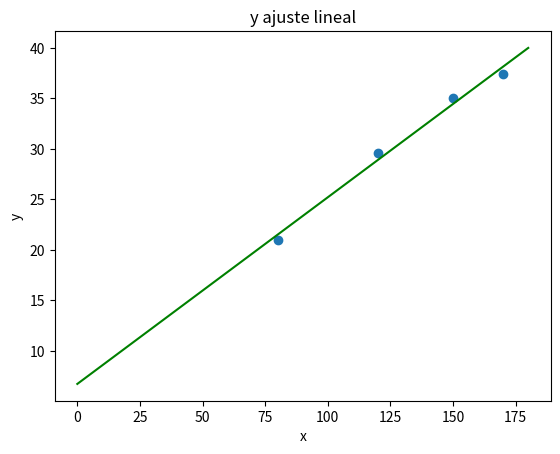

This figure's Python source:
# -*- coding: utf-8 -*-
# Ejercicio 10.13 - precio_alquiler ~ superficie

import numpy as np
import matplotlib.pyplot as plt


def ajuste_lineal_simple(x,y):
    a = sum((x - x.mean())*(y-y.mean())) / sum((x-x.mean())**2)
    b = y.mean() - a*x.mean()
    return a,b

superficie = np.array([150.0, 120.0, 170.0, 80.0])
alquiler = np.array([35.0, 29.6, 37.4, 21.0])


minx = 0
maxx = 180
a,b = ajuste_lineal_simple(superficie, alquiler)
grilla_x = np.linspace(start = minx, stop = maxx, num = 1000)
grilla_y = grilla_x*a + b

g = plt.scatter(x = superficie, y = alquiler)
plt.title('y ajuste lineal')
plt.plot(grilla_x, grilla_y, c = 'green')
plt.xlabel('x')
plt.ylabel('y')

plt.show()

errores = alquiler - (a * superficie + b)
print(errores)
print("ECm: ", (errores**2).mean())
